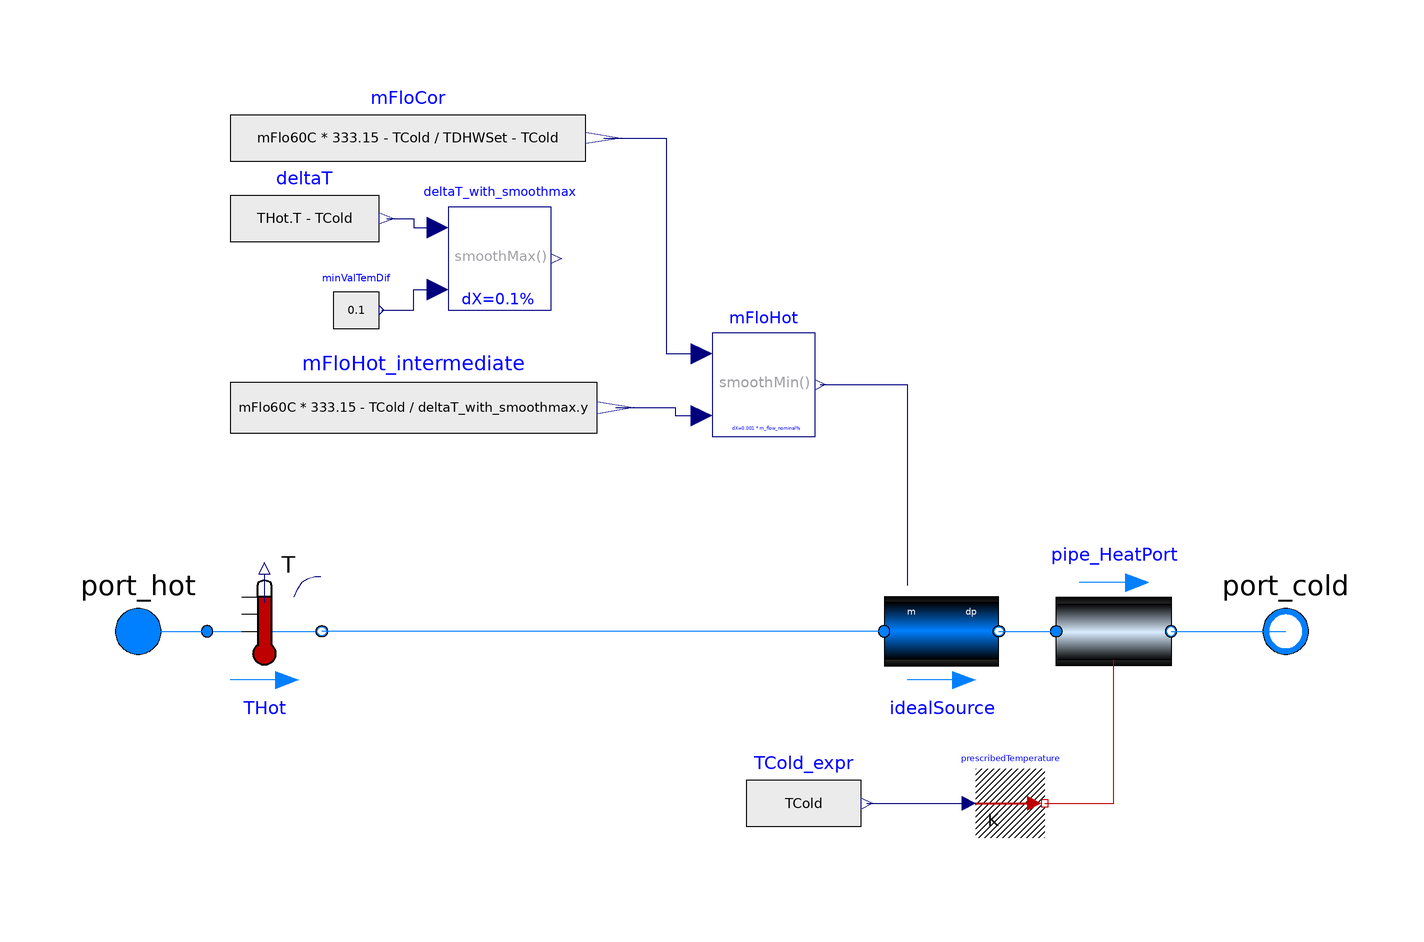

The Modelica model whose source follows is shown above as a component diagram (icons at their Placement, wires along their Line points).

partial model BalancedTap "partial DHW model"
  parameter Modelica.SIunits.Temperature TDHWSet(max=273.15 + 60) = 273.15 + 45
    "DHW temperature setpoint";
  parameter Modelica.SIunits.Temperature TCold=273.15 + 10
    "Nominal cold water temperature";
  parameter Modelica.SIunits.MassFlowRate m_flow_nominal=1
    "Nominal mass flow rate";
        // -- Pipes and valve parameters
  parameter Modelica.SIunits.Thickness InsuPipeThickness=0.02
                                                             "Thickness of the pipe insulation";
 parameter Modelica.SIunits.ThermalConductivity InsuHeatCondu=0.04;
protected
  Modelica.SIunits.MassFlowRate mFlo60C "DHW flow rate at 60 degC";
  parameter Modelica.SIunits.Time tau=30
    "Tin time constant of temperature sensor at nominal flow rate";
public
  Modelica.Fluid.Interfaces.FluidPort_a port_hot(redeclare package Medium = Medium)
    annotation (Placement(transformation(extent={{-110,-10},{-90,10}}),
        iconTransformation(extent={{-110,-10},{-90,10}})));
  Modelica.Blocks.Sources.RealExpression TCold_expr(y=TCold)
    annotation (Placement(transformation(extent={{6,-40},{26,-20}})));
  Modelica.Fluid.Interfaces.FluidPort_b port_cold(redeclare package Medium = Medium)
    annotation (Placement(transformation(extent={{90,-10},{110,10}})));
  replaceable package Medium = Modelica.Media.Interfaces.PartialMedium annotation (
      __Dymola_choicesAllMatching=true);
  Buildings.Fluid.Sensors.TemperatureTwoPort THot(
    redeclare package Medium = Medium,
    m_flow_nominal=m_flow_nominal,
    tau=tau) annotation (Placement(transformation(extent={{-88,-10},{-68,10}})));
 Buildings.Fluid.Movers.BaseClasses.IdealSource idealSource(
    redeclare package Medium = Medium,
    control_m_flow=true,
    allowFlowReversal=false)
    annotation (Placement(transformation(extent={{30,-10},{50,10}})));
  Buildings.Fluid.FixedResistances.Pipe pipe_HeatPort(
    redeclare package Medium = Medium,
    allowFlowReversal=false,
    m_flow_nominal=m_flow_nominal,
    thicknessIns=InsuPipeThickness,
    lambdaIns=InsuHeatCondu,
    length=0.1)
    annotation (Placement(transformation(extent={{60,10},{80,-10}})));
  Modelica.Thermal.HeatTransfer.Sources.PrescribedTemperature
    prescribedTemperature
    annotation (Placement(transformation(extent={{46,-36},{58,-24}})));
  Modelica.SIunits.Temperature TDHW_actual = min(THot.T,TDHWSet);
  Modelica.Blocks.Sources.RealExpression mFloCor(y=mFlo60C*(273.15 + 60 - TCold)
        /(TDHWSet - TCold)) "Corrected desired mass flow rate for TDHWSet"
    annotation (Placement(transformation(extent={{-84,76},{-22,96}})));
  Modelica.Blocks.Sources.RealExpression deltaT(y=THot.T - TCold) "THot-TCold"
    annotation (Placement(transformation(extent={{-84,62},{-58,82}})));
  Buildings.Utilities.Math.SmoothMax deltaT_with_smoothmax(deltaX=0.1)
    annotation (Placement(transformation(extent={{-46,56},{-28,74}})));
  Modelica.Blocks.Sources.RealExpression minValTemDif(y=0.1)
    "minimal value of the temperature difference, to avoid division by zero."
    annotation (Placement(transformation(extent={{-66,48},{-58,64}})));
  Modelica.Blocks.Sources.RealExpression mFloHot_intermediate(y=mFlo60C*(273.15 +
        60 - TCold)/(deltaT_with_smoothmax.y))
    "Requied mass flow rate based on current THot"
    annotation (Placement(transformation(extent={{-84,28},{-20,50}})));
  Buildings.Utilities.Math.SmoothMin mFloHot(deltaX=1e-3*m_flow_nominal)
    "Hot and cold water flowrate"
    annotation (Placement(transformation(extent={{0,34},{18,52}})));
equation
  connect(port_hot, THot.port_a) annotation (Line(
      points={{-100,4.44089e-16},{-88,4.44089e-16}},
      color={0,127,255},
      smooth=Smooth.None));
  connect(idealSource.port_a, THot.port_b) annotation (Line(
      points={{30,0},{-68,0}},
      color={0,127,255},
      smooth=Smooth.None));
  connect(idealSource.port_b, pipe_HeatPort.port_a) annotation (Line(
      points={{50,0},{60,0}},
      color={0,127,255},
      smooth=Smooth.None));
  connect(pipe_HeatPort.port_b, port_cold) annotation (Line(
      points={{80,0},{100,0}},
      color={0,127,255},
      smooth=Smooth.None));
  connect(prescribedTemperature.port, pipe_HeatPort.heatPort) annotation (Line(
      points={{58,-30},{70,-30},{70,-5}},
      color={191,0,0},
      smooth=Smooth.None));
  connect(TCold_expr.y, prescribedTemperature.T) annotation (Line(
      points={{27,-30},{44.8,-30}},
      color={0,0,127},
      smooth=Smooth.None));
  connect(deltaT.y,deltaT_with_smoothmax. u1) annotation (Line(
      points={{-56.7,72},{-52,72},{-52,70.4},{-47.8,70.4}},
      color={0,0,127},
      smooth=Smooth.None));
  connect(minValTemDif.y,deltaT_with_smoothmax. u2) annotation (Line(
      points={{-57.6,56},{-52,56},{-52,59.6},{-47.8,59.6}},
      color={0,0,127},
      smooth=Smooth.None));
  connect(mFloHot_intermediate.y, mFloHot.u2) annotation (Line(
      points={{-16.8,39},{-6.4,39},{-6.4,37.6},{-1.8,37.6}},
      color={0,0,127},
      smooth=Smooth.None));
  connect(mFloCor.y, mFloHot.u1) annotation (Line(
      points={{-18.9,86},{-8,86},{-8,48.4},{-1.8,48.4}},
      color={0,0,127},
      smooth=Smooth.None));
  connect(mFloHot.y, idealSource.m_flow_in) annotation (Line(
      points={{18.9,43},{34,43},{34,8}},
      color={0,0,127},
      smooth=Smooth.None));
  annotation (
    Diagram(coordinateSystem(extent={{-100,-100},{100,100}}, preserveAspectRatio=false)),
    Icon(coordinateSystem(extent={{-100,-100},{100,100}}, preserveAspectRatio=
            false), graphics={
        Line(
          points={{-20,30},{20,-30},{-20,-30},{20,30},{-20,30}},
          color={0,0,127},
          smooth=Smooth.None,
          origin={-50,0},
          rotation=-90),
        Line(
          points={{0,40},{0,0},{0,0}},
          color={0,0,127},
          smooth=Smooth.None),
        Line(
          points={{-20,40},{20,40},{14,80},{-16,80},{-20,40}},
          color={0,0,127},
          smooth=Smooth.None),
        Line(
          points={{-20,30},{20,-30},{-20,-30},{20,30},{-20,30}},
          color={0,0,127},
          smooth=Smooth.None,
          origin={50,0},
          rotation=-90),
        Line(
          points={{-20,0},{20,0},{20,-2}},
          color={0,0,127},
          smooth=Smooth.None)}),
    Documentation(info="<html>
<p><b>Description</b> </p>
<p>Partial model of a domestic hot water (DHW) system composed mainly of a thermostatic mixing valve. The model foresees a cold water flowPort which has to be connected to the system (eg. storage tank).</p>
<p>The model has two flowPorts and a realInput:</p>
<ul>
<li><i>port_hot</i>: connection to the hot water source (designation: <i>hot</i>)</li>
<li><i>port_cold</i>: connection to the inlet of cold water in the hot water source (designation: <i>cold</i>)</li>
<li><i>mDHW60C</i>: desired flowrate of DHW water, equivalent at 60&deg;C</li>
</ul>
<p>In a first step, the desired DHW flow rate at 60&deg;C is corrected for the set temperature <i>TDHWSet</i>. The model tries to reach the given DHW flow rate at a the desired mixing temperature <i>TDHWSet </i>by mixing the hot water with cold water. The resulting hot flowrate will be extracted automatically from the hot source, and through the connection of port_cold to the hot source, this same flow rate will be injected (at TCold) in the production system. </p>
<p>There are currently two implementations of this partial model:</p>
<ol>
<li><a href=\"modelica://IDEAS.Thermal.Components.Domestic_Hot_Water.DHW_ProfileReader\">Reading in mDHW60c from a table</a></li>
<li><a href=\"modelica://IDEAS.Thermal.Components.Domestic_Hot_Water.DHW_RealInput\">Getting mDHW60c from a realInput</a></li>
</ol>
<h4>Assumptions and limitations </h4>
<ol>
<li>No heat losses</li>
<li>Inertia is foreseen through the inclusion of a water volume on the hot water side (default=1 liter). This parameter is not propagated to the interface, but it can be changed by modifying pumpHot.m. Putting this water content to zero may lead to numerical problems (not tested)</li>
<li>If THot &LT; TDHWSEt, there is no mixing and TMixed = THot</li>
<li>Fixed TDHWSet and TCold as parameters</li>
<li>The mixed DHW is not available as an outlet or flowPort, it is assumed to be &apos;consumed&apos;. </li>
</ol>
<h4>Model use</h4>
<ol>
<li>Set the parameters for cold water temperature and the DHW set temperature (mixed)</li>
<li>Connect <i>port_hot </i>to the hot water source</li>
<li>Connect <i>port_</i>c<i>old</i> to the cold water inlet of the hot water source</li>
<li>Depending on the implementation: fill out the table or provide a realInput for <i>mDHW60C</i></li>
<li>Thanks to the use of <a href=\"modelica://IDEAS.Thermal.Components.BaseClasses.Ambient\">ambient</a> components in this model, it is <b>NOT</b> required to add additional pumps, ambients or AbsolutePressure to the DHW circuit.</li>
</ol>
<h4>Validation </h4>
<p>The model is verified to work properly by simulation of the different operating conditions.</p>
<h4>Examples</h4>
<p>An example of this model is given in <a href=\"IDEAS.Fluid.Domestic_Hot_Water.Examples.DHW_example\">IDEAS.Fluid.Domestic_Hot_Water.Examples.DHW_example</a> and <a href=\"modelica://IDEAS.Thermal.Components.Examples.StorageTank_DHW_HP\">IDEAS.Thermal.Components.Examples.StorageTank_DHW_HP</a>.</p>
</html>", revisions="<html>
<p><ul>
<li>2013 June, Roel De Coninck: documentation.</li>
<li>2012 September, Roel De Coninck, simplification of equations.</li>
<li>2012 August, Roel De Coninck, first implementation.</li>
</ul></p>
</html>"));
end BalancedTap;